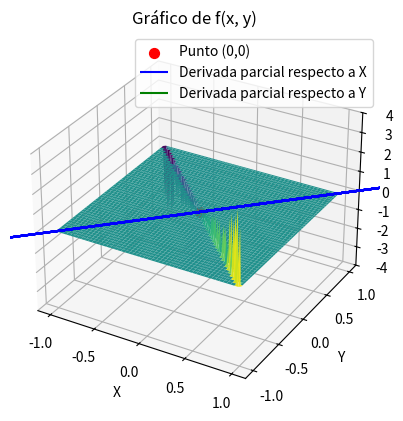

Source code (Python):
import numpy as np
import matplotlib.pyplot as plt
from mpl_toolkits.mplot3d import Axes3D

# Definir la función
def f(x, y):
    condition = np.logical_and(x != 0, y != 0)
    result = np.where(condition, (x * y**2) / (x**3 + y**3), 0)
    return result

# Generar los puntos en el espacio tridimensional
x = np.linspace(-1, 1, 100)
y = np.linspace(-1, 1, 100)
X, Y = np.meshgrid(x, y)
Z = f(X, Y)

# Crear la figura y los ejes 3D
fig = plt.figure()
ax = fig.add_subplot(111, projection='3d')

# Graficar la superficie
ax.plot_surface(X, Y, Z, cmap='viridis')

# Configurar los ejes
ax.set_xlabel('X')
ax.set_ylabel('Y')
ax.set_zlabel('Z')
ax.set_title('Gráfico de f(x, y)')

# Marcar el punto (0,0)
ax.scatter([0], [0], [0], color='red', s=50, label='Punto (0,0)')

# Calcular y mostrar las derivadas parciales
dZ_dx = (Y**2 * (2 * x**3 - 3 * y**3)) / (x**3 + y**3)**2
dZ_dy = (2 * x * y * (x**3 - y**3)) / (x**3 + y**3)**2

ax.quiver(0, 0, 0, 0.2, 0.2, dZ_dx[0], color='blue', label='Derivada parcial respecto a X')
ax.quiver(0, 0, 0, -0.2, -0.2, dZ_dy.flatten()[0], color='green', label='Derivada parcial respecto a Y')

# Ajustar la leyenda
ax.legend()

# Mostrar el gráfico
plt.show()
